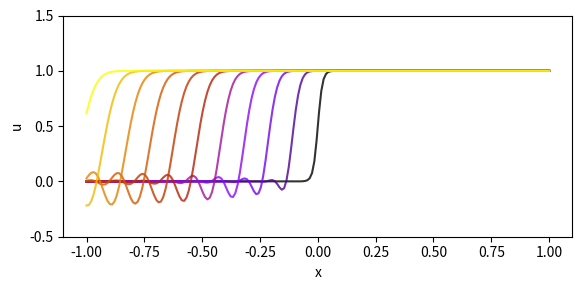

Write the Python code that produced this figure.
#!/usr/bin/python3
import numpy as np
import matplotlib.pyplot as plt
from math import *

# Linear advection example on [-1,1] using 2nd order upwinding.

# Grid size
m=200
mp2=m+2 # pad with 2 ghost nodes
# PDE-related constants.
c=-1.
dx=2.0/(m-1)
dt=0.05*dx
nu=c*dt/dx
T=1. # final simulation time
snaps=10 # number of snapshots to output (excluding t=0)
iters=int(T/dt)//snaps # iterations to perform between snapshots

u=np.empty(mp2) # memory for the current step
u1=np.empty(mp2) # memory for the next step
us=np.empty((m,snaps+1)) # memory for all snapshots

# Initial condition
k=100
for j in range(mp2):
    x=-1+dx*j
    u[j]=1./(1+np.exp(-k*x)) # smooth function
u1=np.copy(u)
us[:,0]=u[:m]

# Integrate the PDE
for i in range(1,snaps+1):
    for k in range(iters):
        for j in range(m):
            u1[j]=u[j]-0.5*nu*(-u[j+2]+4*u[j+1]-3*u[j]) # 2nd order upwinding scheme
        u=np.copy(u1)
    us[:,i]=u[:m]

# Output results
fig, ax = plt.subplots(1,1,figsize=(6,3))
x=np.linspace(-1,1,m)
cmap=plt.cm.gnuplot
for i in range(snaps+1):
    ax.plot(x,us[:,i],color=cmap(i*iters*dt),alpha=0.8)
ax.set_ylim(-0.5,1.5)
ax.set_xlabel('x')
ax.set_ylabel('u')
fig.tight_layout()
plt.show()
